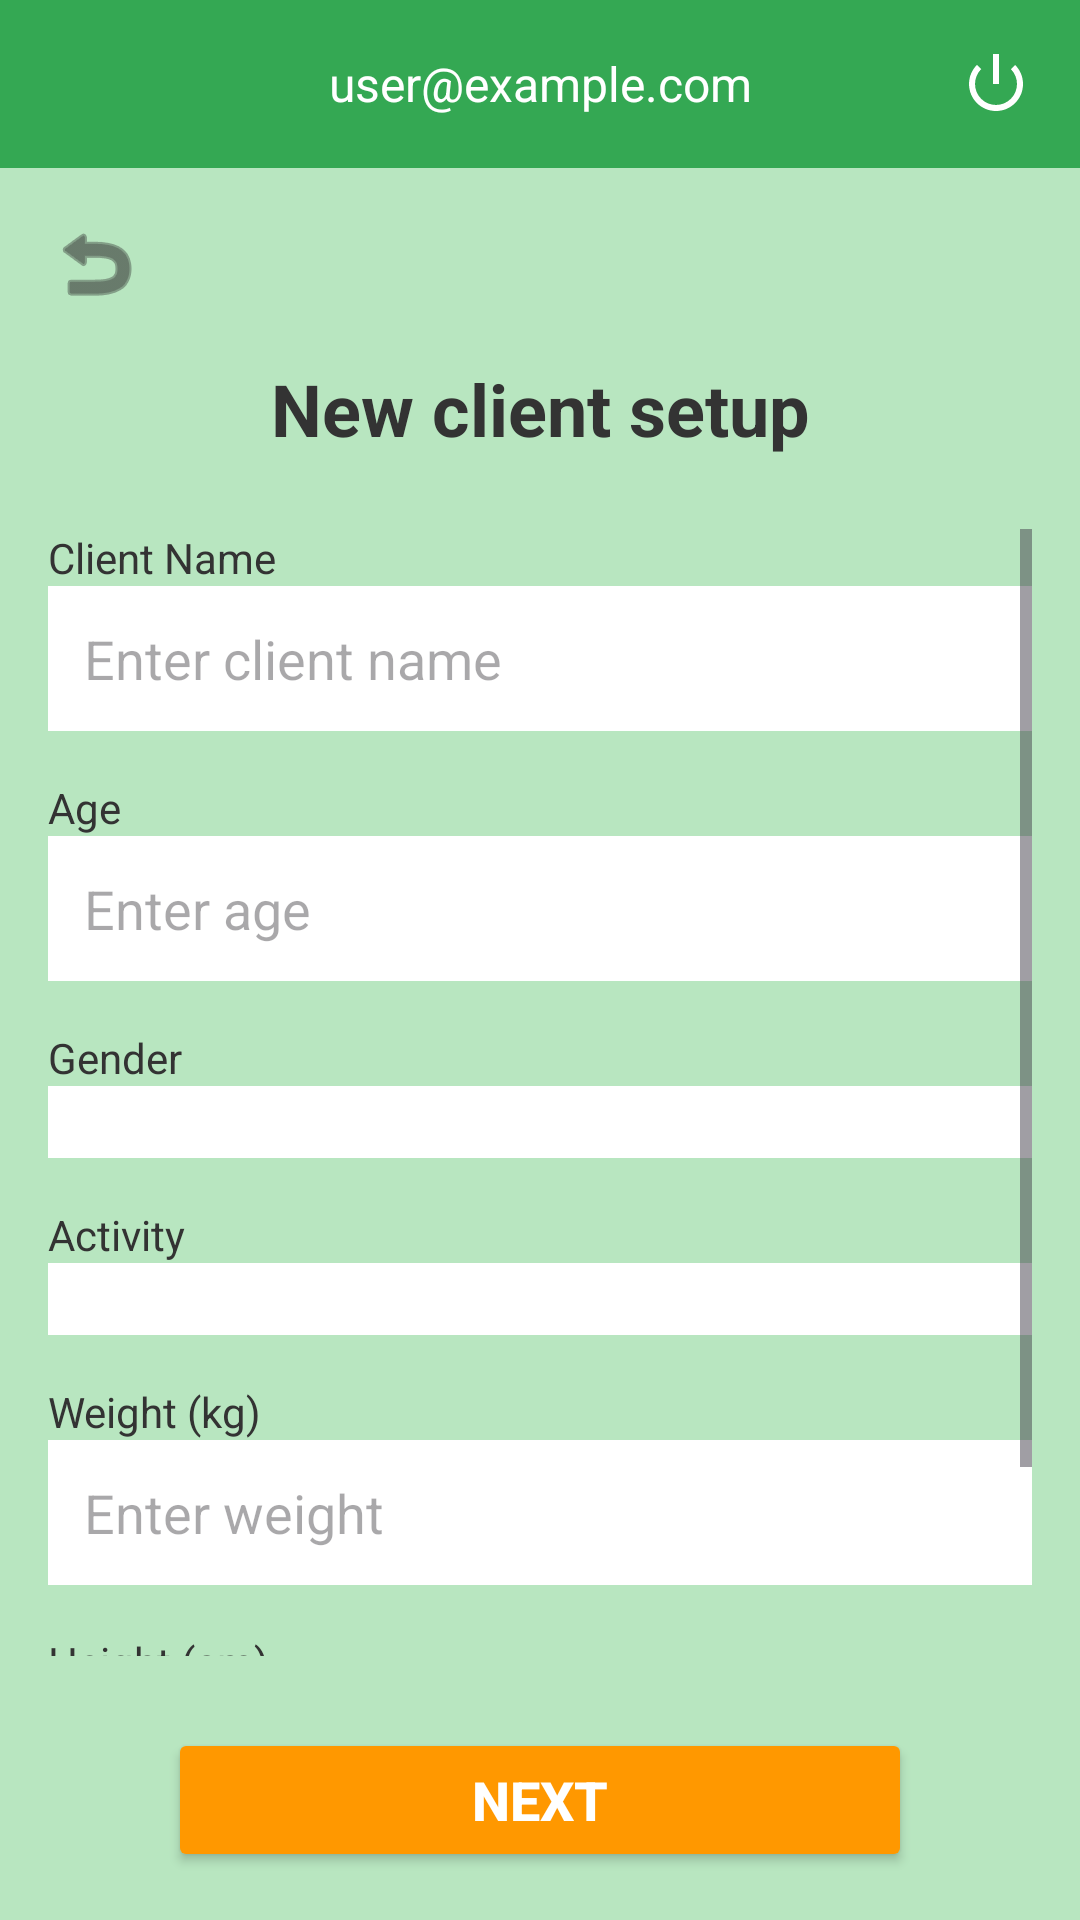

Android layout source for this screen:
<!-- AndroidManifest.xml: application theme Theme.BeDaSh -->
<!-- res/layout/activity_create_client.xml -->
<?xml version="1.0" encoding="utf-8"?>
<LinearLayout xmlns:android="http://schemas.android.com/apk/res/android"
    xmlns:app="http://schemas.android.com/apk/res-auto"
    xmlns:tools="http://schemas.android.com/tools"
    android:id="@+id/main"
    android:layout_width="match_parent"
    android:layout_height="match_parent"
    android:orientation="vertical"
    android:background="#B8E6C0"
    tools:context=".CreateClientActivity">

    
    <include
        android:id="@+id/navbar"
        layout="@layout/layout_navbar" />

    
    <LinearLayout
        android:layout_width="match_parent"
        android:layout_height="match_parent"
        android:orientation="vertical"
        android:padding="16dp">

        
        <ImageButton
            android:id="@+id/btn_back"
            android:layout_width="32dp"
            android:layout_height="32dp"
            android:background="@null"
            android:src="@android:drawable/ic_menu_revert"
            android:tint="#333333"
            android:contentDescription="Back" />

        
        <TextView
            android:layout_width="match_parent"
            android:layout_height="wrap_content"
            android:text="New client setup"
            android:textSize="24sp"
            android:textStyle="bold"
            android:textColor="#333333"
            android:gravity="center"
            android:layout_marginTop="16dp"
            android:layout_marginBottom="24dp" />

        
        <ScrollView
            android:layout_width="match_parent"
            android:layout_height="0dp"
            android:layout_weight="1">

            <LinearLayout
                android:layout_width="match_parent"
                android:layout_height="wrap_content"
                android:orientation="vertical">

                
                <TextView
                    android:layout_width="match_parent"
                    android:layout_height="wrap_content"
                    android:text="Client Name"
                    android:textColor="#333333" />

                <EditText
                    android:id="@+id/et_client_name"
                    android:layout_width="match_parent"
                    android:layout_height="wrap_content"
                    android:layout_marginBottom="16dp"
                    android:background="@android:color/white"
                    android:padding="12dp"
                    android:inputType="textPersonName"
                    android:hint="Enter client name" />

                
                <TextView
                    android:layout_width="match_parent"
                    android:layout_height="wrap_content"
                    android:text="Age"
                    android:textColor="#333333" />

                <EditText
                    android:id="@+id/et_client_age"
                    android:layout_width="match_parent"
                    android:layout_height="wrap_content"
                    android:layout_marginBottom="16dp"
                    android:background="@android:color/white"
                    android:padding="12dp"
                    android:inputType="number"
                    android:hint="Enter age" />

                
                <TextView
                    android:layout_width="match_parent"
                    android:layout_height="wrap_content"
                    android:text="Gender"
                    android:textColor="#333333" />

                <Spinner
                    android:id="@+id/spinner_gender"
                    android:layout_width="match_parent"
                    android:layout_height="wrap_content"
                    android:layout_marginBottom="16dp"
                    android:background="@android:color/white"
                    android:padding="12dp" />

                
                <TextView
                    android:layout_width="match_parent"
                    android:layout_height="wrap_content"
                    android:text="Activity"
                    android:textColor="#333333" />

                <Spinner
                    android:id="@+id/spinner_activity"
                    android:layout_width="match_parent"
                    android:layout_height="wrap_content"
                    android:layout_marginBottom="16dp"
                    android:background="@android:color/white"
                    android:padding="12dp" />

                
                <TextView
                    android:layout_width="match_parent"
                    android:layout_height="wrap_content"
                    android:text="Weight (kg)"
                    android:textColor="#333333" />

                <EditText
                    android:id="@+id/et_client_weight"
                    android:layout_width="match_parent"
                    android:layout_height="wrap_content"
                    android:layout_marginBottom="16dp"
                    android:background="@android:color/white"
                    android:padding="12dp"
                    android:inputType="numberDecimal"
                    android:hint="Enter weight" />

                
                <TextView
                    android:layout_width="match_parent"
                    android:layout_height="wrap_content"
                    android:text="Height (cm)"
                    android:textColor="#333333" />

                <EditText
                    android:id="@+id/et_client_height"
                    android:layout_width="match_parent"
                    android:layout_height="wrap_content"
                    android:layout_marginBottom="16dp"
                    android:background="@android:color/white"
                    android:padding="12dp"
                    android:inputType="numberDecimal"
                    android:hint="Enter height" />

            </LinearLayout>
        </ScrollView>

        
        <androidx.appcompat.widget.AppCompatButton
            android:id="@+id/btn_next"
            android:layout_width="match_parent"
            android:layout_height="wrap_content"
            android:layout_marginLeft="40dp"
            android:layout_marginRight="40dp"
            android:text="Next"
            android:textColor="#FFFFFF"
            android:textSize="18sp"
            android:textStyle="bold"
            android:backgroundTint="#FF9800"
            android:layout_marginTop="24dp" />

    </LinearLayout>
</LinearLayout>
<!-- res/layout/layout_navbar.xml (included above) -->
<?xml version="1.0" encoding="utf-8"?>
<LinearLayout xmlns:android="http://schemas.android.com/apk/res/android"
    xmlns:app="http://schemas.android.com/apk/res-auto"
    android:layout_width="match_parent"
    android:layout_height="56dp"
    android:background="#34A853"
    android:orientation="horizontal"
    android:gravity="center_vertical"
    android:padding="8dp">

    
    <ImageButton
        android:id="@+id/home_button"
        android:layout_width="40dp"
        android:layout_height="40dp"
        android:src="@drawable/home_icon"
        android:background="@null"
        android:contentDescription="Home"
        android:padding="2dp"
        app:tint="#FFFFFF" />

    
    <TextView
        android:id="@+id/user_text_view"
        android:layout_width="0dp"
        android:layout_height="wrap_content"
        android:layout_weight="1"
        android:text="user@example.com"
        android:textColor="#FFFFFF"
        android:ellipsize="end"
        android:maxLines="1"
        android:gravity="center"
        android:textSize="16sp" />

    
    <ImageButton
        android:id="@+id/navbar_logout_button"
        android:layout_width="40dp"
        android:layout_height="40dp"
        android:src="@android:drawable/ic_lock_power_off"
        android:background="@null"
        android:contentDescription="Logout"
        android:padding="4dp"
        app:tint="#FFFFFF" />

</LinearLayout>
<!-- resources referenced by this layout -->
<resources>
  <style name="Theme.BeDaSh" parent="Base.Theme.BeDaSh" />
  <style name="Base.Theme.BeDaSh" parent="Theme.Material3.DayNight.NoActionBar">
  
          
      </style>
</resources>
